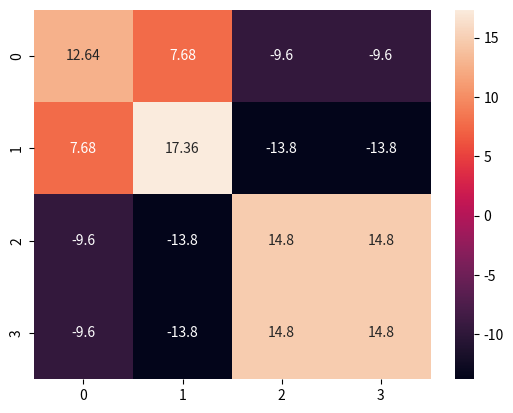

Python code for this plot:
import numpy as np
import seaborn as sn
import matplotlib.pyplot as plt

A = [45, 37, 42, 35, 39]
B = [38, 31, 26, 28, 33]
C = [10, 15, 17, 21, 12]
D = [10, 15, 17, 21, 12]

data = np.array([A, B, C, D])

cov_matrix = np.cov(data,bias=True)
sn.heatmap(cov_matrix, annot=True, fmt='g')
plt.show()